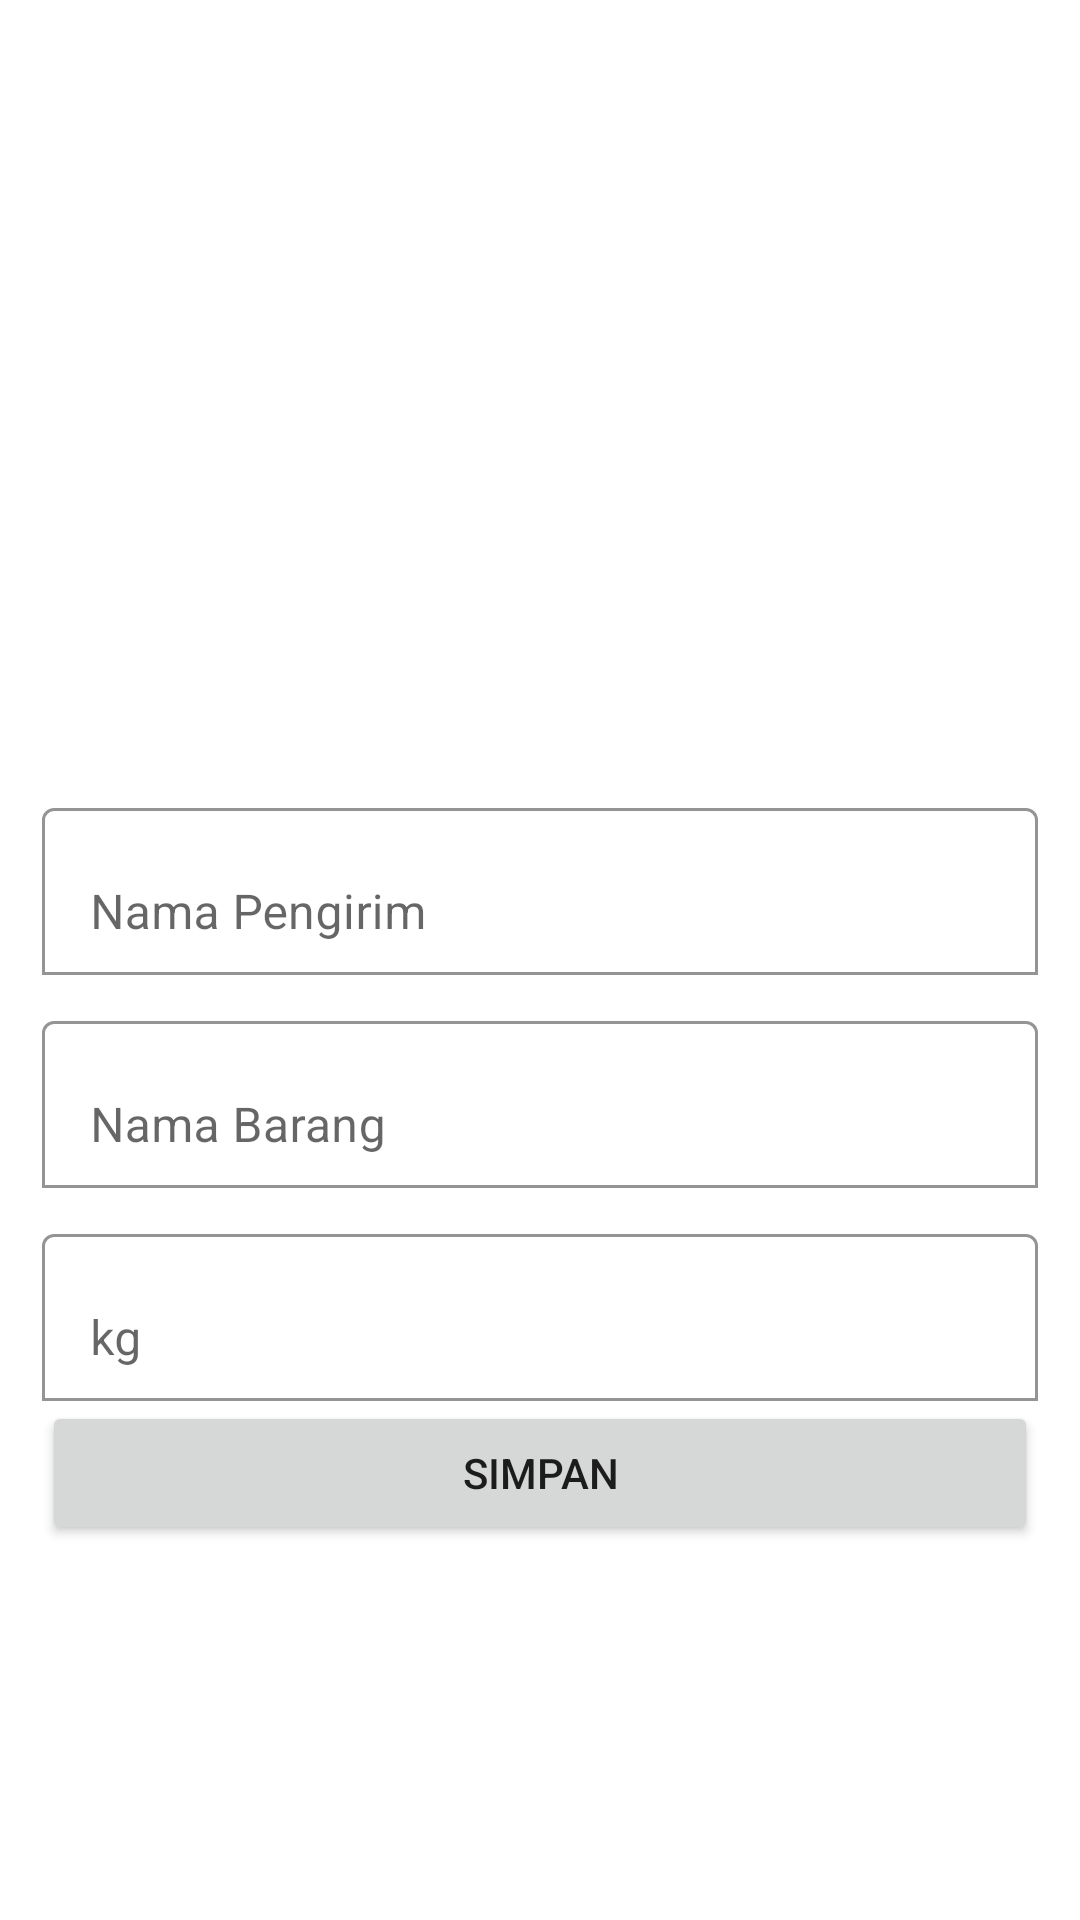

This screen was rendered from an Android layout file. Write that file and the resources it references.
<!-- AndroidManifest.xml: application theme Theme.JemputBarangEkspedisi -->
<!-- res/layout/activity_editor.xml -->
<?xml version="1.0" encoding="utf-8"?>
<ScrollView xmlns:android="http://schemas.android.com/apk/res/android"
    xmlns:tools="http://schemas.android.com/tools"
    xmlns:app="http://schemas.android.com/apk/res-auto"
    android:layout_width="match_parent"
    android:layout_height="match_parent"
    tools:context=".EditorActivity">

    <LinearLayout
        android:layout_width="match_parent"
        android:layout_height="wrap_content"
        android:orientation="vertical"
        android:padding="14dp">

        <ImageView
            android:id="@+id/imageView"
            android:layout_width="146dp"
            android:layout_height="100dp"
            android:layout_gravity="center"
            android:layout_marginTop="150dp" />

        <com.google.android.material.textfield.TextInputLayout
            android:layout_width="match_parent"
            android:layout_height="wrap_content"
            app:boxBackgroundColor="@color/white"
            app:boxBackgroundMode="outline">

            <EditText
                android:id="@+id/nama"
                android:layout_width="match_parent"
                android:layout_height="wrap_content"
                android:hint="@string/nama"
                android:importantForAutofill="no"
                android:inputType="textPersonName"
                tools:ignore="SpeakableTextPresentCheck" />
        </com.google.android.material.textfield.TextInputLayout>
        <com.google.android.material.textfield.TextInputLayout
            android:layout_width="match_parent"
            android:layout_height="wrap_content"
            android:layout_marginTop="10dp"
            app:boxBackgroundColor="@color/white"
            app:boxBackgroundMode="outline">

            <EditText
                android:id="@+id/barang"
                android:layout_width="match_parent"
                android:layout_height="wrap_content"
                android:hint="@string/barang"
                android:importantForAutofill="no"
                android:inputType="text"
                tools:ignore="SpeakableTextPresentCheck" />
        </com.google.android.material.textfield.TextInputLayout>
        <com.google.android.material.textfield.TextInputLayout
            android:layout_width="match_parent"
            android:layout_height="wrap_content"
            android:layout_marginTop="10dp"
            app:boxBackgroundColor="@color/white"
            app:boxBackgroundMode="outline">

            <EditText
                android:id="@+id/berat"
                android:layout_width="match_parent"
                android:layout_height="wrap_content"
                android:hint="@string/kg"
                android:importantForAutofill="no"
                android:inputType="text"
                tools:ignore="SpeakableTextPresentCheck" />
        </com.google.android.material.textfield.TextInputLayout>
        <Button
            android:layout_width="match_parent"
            android:layout_height="wrap_content"
            android:id="@+id/btnUpdate"
            android:text="@string/simpan"/>
    </LinearLayout>

</ScrollView>
<!-- resources referenced by this layout -->
<resources>
  <string name="barang">Nama Barang</string>
  <string name="kg">kg</string>
  <string name="nama">Nama Pengirim</string>
  <string name="simpan">Simpan</string>
  <style name="Theme.JemputBarangEkspedisi" parent="Theme.MaterialComponents.DayNight.DarkActionBar">
          
          <item name="colorPrimary">@color/purple_500</item>
          <item name="colorPrimaryVariant">@color/purple_700</item>
          <item name="colorOnPrimary">@color/white</item>
          
          <item name="colorSecondary">@color/teal_200</item>
          <item name="colorSecondaryVariant">@color/teal_700</item>
          <item name="colorOnSecondary">@color/black</item>
          
          <item name="android:statusBarColor" tools:targetApi="l">?attr/colorPrimaryVariant</item>
          
      </style>
  <!-- not gathered from this repository: default colours our renderer supplied (Android Studio template values) -->
  <color name="purple_500">#FF6200EE</color>
  <color name="purple_700">#FF3700B3</color>
  <color name="teal_200">#FF03DAC5</color>
  <color name="teal_700">#FF018786</color>
  <color name="black">#FF000000</color>
  <color name="white">#FFFFFFFF</color>
</resources>
